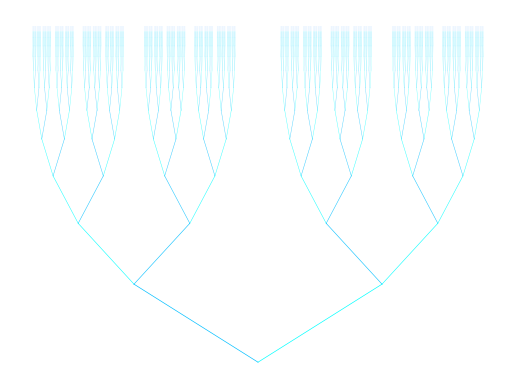

Write Python code to recreate this figure.
import numpy as np
from numpy import ndarray
import matplotlib.pyplot as plt


# Visualization
COLORS = ['cyan', 'deepskyblue', 'dodgerblue', 'royalblue', 'blue', 'navy']

class Node():
    def __init__(self, n_iters, node_prev=None, dir_prev=None):
        # Initialize the first node
        if not isinstance(node_prev, ndarray):
            node_prev = np.array([0.0, 0.0])
        if not isinstance(dir_prev, ndarray):
            dir_prev = np.array([0.2, 0.8])

        # Scaler of the length
        self.exp = 0.9

        # Depth of the fractal
        self.n_iters = n_iters

        # Recursively generate children of the node, until max depth is reached
        self.node_prev = node_prev
        self.dir_prev = dir_prev
        self.children = None
        if self.n_iters > 0:
            self.children = self.generate_children(2) # 2 - number of children
            self.plot_line()


    def generate_children(self, n_childrens):
        """Find the location of the next n_children points in the fractal and make them into new nodes."""
        y_dir = self.dir_prev[0]
        x_dir = self.dir_prev[1]
        children = list()
        for i in range(n_childrens):
            # Find coordinates of the next point
            angle_i = float(i + 1) * np.pi / float(n_childrens + 1) # Symmetrical angle 
            y_dir_i = y_dir * self.exp * np.sin(angle_i)
            x_dir_i = x_dir * self.exp * np.cos(angle_i)
            # Generate next node
            dir_i = np.array([y_dir_i, x_dir_i])
            node_i = self.node_prev + dir_i
            children.append(Node(self.n_iters - 1, node_i, dir_i))
        return children

    def plot_line(self):
        """Visualization of the fractal."""
        y_start = self.node_prev[0]
        x_start = self.node_prev[1]

        lw = self.n_iters / 25
        alp = self.n_iters / 12
        for i in range(len(self.children)):            
            y_end = self.children[i].node_prev[0]
            x_end = self.children[i].node_prev[1]
            plt.plot([x_start, x_end], [y_start, y_end], c=COLORS[i], linewidth=lw, alpha=alp)


if __name__ == "__main__":
    depth = 12
    a = Node(depth)
    plt.box(False)
    plt.yticks([])
    plt.xticks([])
    plt.show()
